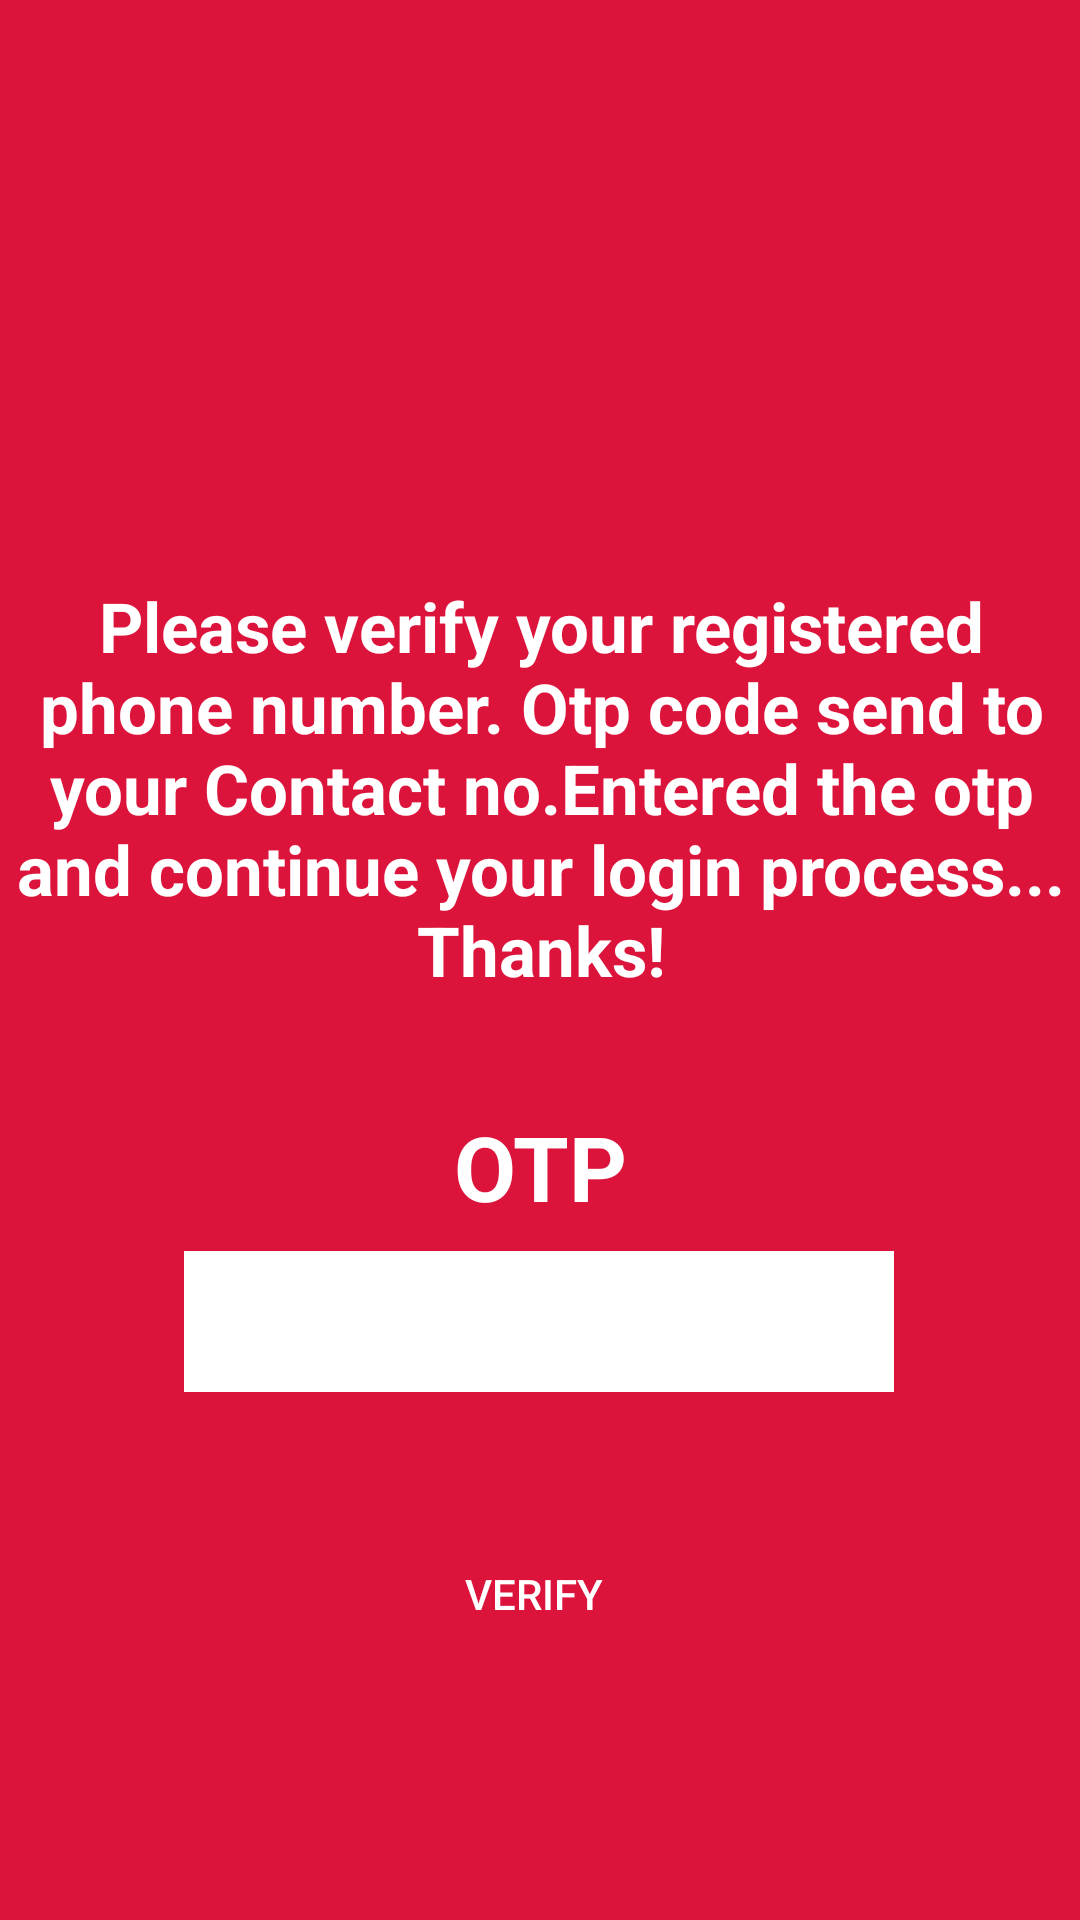

This screen was rendered from an Android layout file. Write that file and the resources it references.
<!-- AndroidManifest.xml: application theme AppTheme -->
<!-- res/layout/activity_otp2.xml -->
<?xml version="1.0" encoding="utf-8"?>
<android.support.constraint.ConstraintLayout xmlns:android="http://schemas.android.com/apk/res/android"
    xmlns:app="http://schemas.android.com/apk/res-auto"
    xmlns:tools="http://schemas.android.com/tools"
    android:layout_width="match_parent"
    android:layout_height="match_parent"
    android:background="@color/crimson"
    tools:context=".otp">

    <ImageView
        android:id="@+id/imageView4"
        android:layout_width="182dp"
        android:layout_height="156dp"
        android:layout_marginStart="8dp"
        android:layout_marginTop="8dp"
        android:layout_marginEnd="8dp"
        android:layout_marginBottom="8dp"
        android:src="@drawable/avatar"
        app:layout_constraintBottom_toBottomOf="parent"
        app:layout_constraintEnd_toEndOf="parent"
        app:layout_constraintHorizontal_bias="0.497"
        app:layout_constraintStart_toStartOf="parent"
        app:layout_constraintTop_toTopOf="parent"
        app:layout_constraintVertical_bias="0.073" />

    <EditText
        android:id="@+id/otpcode"
        android:layout_width="wrap_content"
        android:layout_height="47dp"
        android:layout_marginStart="8dp"
        android:layout_marginTop="8dp"
        android:layout_marginEnd="8dp"
        android:layout_marginBottom="8dp"
        android:background="@color/white"
        android:ems="10"
        android:inputType="phone"
        android:textSize="20sp"
        app:layout_constraintBottom_toBottomOf="parent"
        app:layout_constraintEnd_toEndOf="parent"
        app:layout_constraintHorizontal_bias="0.496"
        app:layout_constraintStart_toStartOf="parent"
        app:layout_constraintTop_toTopOf="parent"
        app:layout_constraintVertical_bias="0.709" />

    <TextView
        android:id="@+id/edit"
        android:layout_width="157dp"
        android:layout_height="55dp"
        android:layout_marginStart="8dp"
        android:layout_marginTop="8dp"
        android:layout_marginEnd="8dp"
        android:layout_marginBottom="8dp"
        android:text="OTP"
        android:textAlignment="center"
        android:textColor="@color/white"
        android:textSize="30dp"
        android:textStyle="bold"
        app:layout_constraintBottom_toBottomOf="parent"
        app:layout_constraintEnd_toEndOf="parent"
        app:layout_constraintStart_toStartOf="parent"
        app:layout_constraintTop_toTopOf="parent"
        app:layout_constraintVertical_bias="0.634" />

    <TextView
        android:id="@+id/textView19"
        android:layout_width="363dp"
        android:layout_height="194dp"
        android:layout_marginStart="8dp"
        android:layout_marginTop="8dp"
        android:layout_marginEnd="8dp"
        android:layout_marginBottom="8dp"
        android:text="Please verify your registered phone number. Otp code send to your Contact no.Entered the otp and continue your login process...
Thanks!"
        android:textAlignment="center"
        android:textColor="@color/white"
        android:textSize="23dp"
        android:textStyle="bold"
        app:layout_constraintBottom_toBottomOf="parent"
        app:layout_constraintEnd_toEndOf="parent"
        app:layout_constraintStart_toStartOf="parent"
        app:layout_constraintTop_toTopOf="parent"
        app:layout_constraintVertical_bias="0.431" />

    <Button
        android:id="@+id/verify"
        android:layout_width="152dp"
        android:layout_height="53dp"
        android:layout_marginStart="8dp"
        android:layout_marginTop="8dp"
        android:layout_marginEnd="8dp"
        android:layout_marginBottom="8dp"
        android:text="Verify"
        android:textColor="@color/white"
        android:background="@drawable/button_default"
        app:layout_constraintBottom_toBottomOf="parent"
        app:layout_constraintEnd_toEndOf="parent"
        app:layout_constraintHorizontal_bias="0.489"
        app:layout_constraintStart_toStartOf="parent"
        app:layout_constraintTop_toTopOf="parent"
        app:layout_constraintVertical_bias="0.87" />

    <ProgressBar
        android:id="@+id/progressBar"
        style="?android:attr/progressBarStyle"
        android:layout_width="wrap_content"
        android:layout_height="wrap_content"
        android:layout_marginStart="8dp"
        android:layout_marginTop="8dp"
        android:layout_marginEnd="8dp"
        android:layout_marginBottom="8dp"
        app:layout_constraintBottom_toBottomOf="parent"
        app:layout_constraintEnd_toEndOf="parent"
        app:layout_constraintHorizontal_bias="0.498"
        app:layout_constraintStart_toStartOf="parent"
        app:layout_constraintTop_toTopOf="parent"
        android:visibility="gone"
        app:layout_constraintVertical_bias="0.97" />






</android.support.constraint.ConstraintLayout>
<!-- resources referenced by this layout -->
<resources>
  <color name="crimson">#DC143C</color>
  <color name="white">#FFFFFF</color>
</resources>
